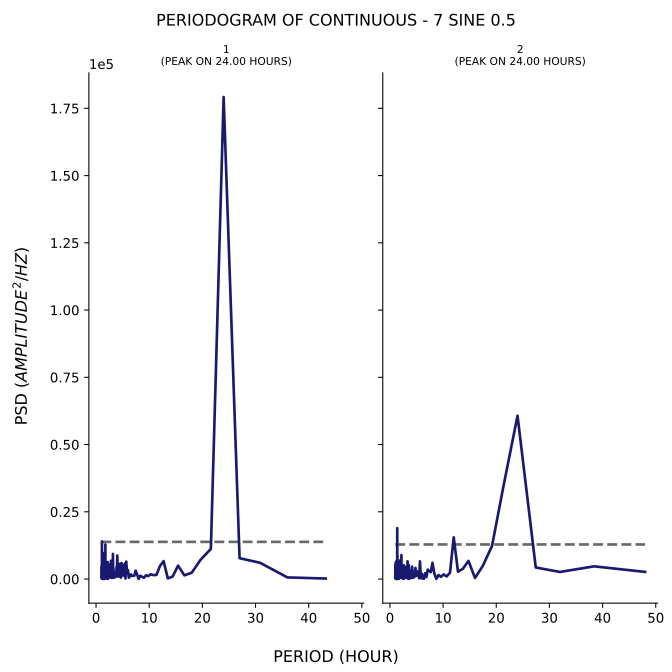

The data file committed next to this chart (first rows):
test, period, psd
1, 43.2, 193.7
1, 36.0, 607.8
1, 30.86, 6050
1, 27.0, 7752
1, 24.0, 179211
1, 21.6, 11215
1, 19.64, 7085
1, 18.0, 2356
1, 16.62, 1379
1, 15.43, 4981
1, 14.4, 899.3
1, 13.5, 254
1, 12.71, 6661
1, 12.0, 4780
1, 11.37, 1523
1, 10.8, 1475
1, 10.29, 1758
1, 9.818, 1115
1, 9.391, 1367
1, 9.0, 483.3
1, 8.64, 860.6
1, 8.308, 1203
1, 8.0, 44.37
1, 7.714, 1755
1, 7.448, 3112
1, 7.2, 1232
1, 6.968, 1232
1, 6.75, 1143
1, 6.545, 1738
1, 6.353, 1000
1, 6.171, 489.5
1, 6.0, 3348
1, 5.838, 1920
1, 5.684, 6476
1, 5.538, 211.1
1, 5.4, 5752
1, 5.268, 1594
1, 5.143, 1292
1, 5.023, 5100
1, 4.909, 1527
1, 4.8, 5933
1, 4.696, 547.3
1, 4.596, 1207
1, 4.5, 5666
1, 4.408, 949.1
1, 4.32, 2453
1, 4.235, 888.4
1, 4.154, 2075
1, 4.075, 2379
1, 4.0, 8735
1, 3.927, 3140
1, 3.857, 4447
1, 3.789, 895.2
1, 3.724, 1281
1, 3.661, 1741
1, 3.6, 2020
1, 3.541, 1226
1, 3.484, 592.1
1, 3.429, 1917
1, 3.375, 2560
... 341 more rows
